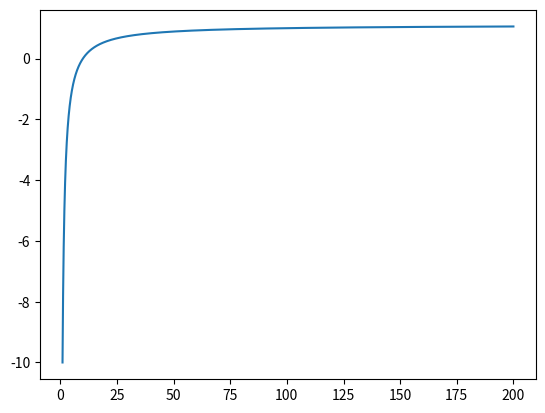

Here is the Python script that generated this plot:
import numpy as np
from matplotlib import pyplot as plt

x = np.arange(1, 200, 0.01)
f = 100
n = 10
y = (x-n)/(f-n) * f/x
plt.plot(x, y)
plt.show()
